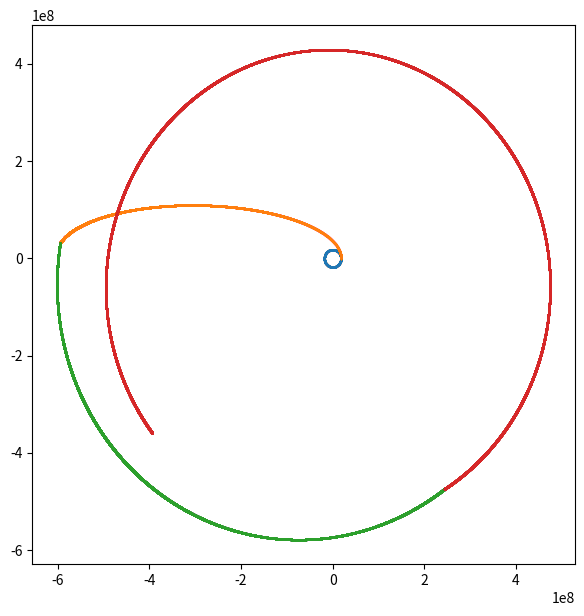

The matplotlib source for this figure:
#%%

import numpy as np
import matplotlib.pyplot as plt
import math as m




#%%
class particle():
    def __init__(self, m, r, v, a, f):
        self.r = np.array(r)
        self.v = np.array(v)
        self.a = np.array(a)
        self.m = m
        self.f = f
    
    def set_acc(self, m, r, v, a):
        return(self.f(m, r, v, a))
    
    def delta_v(self,d_v):
        self.v += d_v
    
    def update(self,dt):
        self.v[0] += self.a[0]*dt/2
        self.v[1] += self.a[1]*dt/2
        self.v[2] += self.a[2]*dt/2
        
        self.r[0] += self.v[0]*dt
        self.r[1] += self.v[1]*dt
        self.r[2] += self.v[2]*dt
        
        self.v[0] += self.a[0]*dt/2
        self.v[1] += self.a[1]*dt/2
        self.v[2] += self.a[2]*dt/2

        self.a = self.set_acc(self.m, self.r, self.v, self.a)
        
    def simulate(self,duration,dt):
        r_arr1 = [self.r[0]]
        
        r_arr2 = [self.r[1]]
        r_arr3 = [self.r[2]]
        v_arr1 = [self.v[0]]
        v_arr2 = [self.v[1]]
        v_arr3 = [self.v[2]]
        t_arr = [0]

        for i in range(1, int(duration/dt)+1):
            self.update(dt)
           # print(self.r[0])
            r_arr1.append(self.r[0])
            r_arr2.append(self.r[1])
            r_arr3.append(self.r[2])
            v_arr1.append(self.v[0])
            v_arr2.append(self.v[1])
            v_arr3.append(self.v[2])
            t_arr.append(i)

        return(r_arr1,r_arr2,r_arr3,v_arr1,v_arr2,v_arr3,t_arr)



#%%

#forces

G = 6.67 * 10**-11
m1 = 10
m2 = 6 * 10**24
mu = G*(m2)

def acc_due_to_g(m,r,v,a):
    return a

def gravity_planet(m,r,v,a):
    #  print(-(G*m2/np.dot(r,r))*r)
    return -(G*m2/(np.dot(r,r))**1.5)*r

def orbital_velocity(r):
    return m.sqrt(G*m2/r)

def v_perigee(a,e):
    return m.sqrt(abs((mu/a)*(1+e)/(1-e)))

def v_appogee(a,e):
    return m.sqrt(abs((mu/a)*(1-e)/(1+e)))

def a_val(r1,r2):
    return (r1+r2)/2

def e_val(r1,r2,a):
    return abs(r2-r1)/(2*a)

def time_period(a):
    return m.pi*2* m.sqrt((a**3)/mu)


def t_hohmann(r1,r2):
    return time_period(a_val(r1,r2))/2

def t_bi_elliptical(r1,r2,r3):
    return time_period(a_val(r1,r2))/2  +  time_period(a_val(r2,r3))/2

def max_r_bi(r1,r3,t0):
    r2 = max(r1,r3)
    dr = min(r1,r3)/1000
    while t_bi_elliptical(r1, r2, r3) < t0:
        r2+=dr
    
    return r2-dr


def dv_hohmann(alpha, r1):
    return (1/m.sqrt(alpha) - m.sqrt(2)*(1-alpha)/m.sqrt(alpha*(1+alpha)) - 1) * m.sqrt(mu/r1)
    
    

def dv_bi(alpha, beta, r1):
    return ( m.sqrt(2*(alpha+beta)/(alpha*beta))  -  1 - 1/m.sqrt(alpha)  - m.sqrt(2)*(1-beta)/m.sqrt(beta*(1+beta)) ) * m.sqrt(mu/r1)



def efficient_path(r1,r2,t_max):
    
    if t_max < t_hohmann(r1,r2):
        return -1
    elif t_max <= 2*t_hohmann(r1,r2):
        return 'hohmann'
    
    else:
        r_bi_max = max_r_bi(r1,r2,t_max)
        if r_bi_max < r2:
            return 'hohmann'
    alpha = r2/r1
    beta = r_bi_max/r1
    
    if dv_hohmann(alpha, r1) > dv_bi(alpha, beta, r1):
        return 'bi-elliptic', r_bi_max
    
    return 'hohmann'


#%%

def hohmann_transfer(r1,r2,dt):
    v1 = [0.,orbital_velocity(r1),0.]
    v4 = [0.,-orbital_velocity(r2),0.]
    
    
    r = [r1,0.,0.]
    #v = [0.,orbital_velocity(r1),0.]
    
    
    p1 = particle(m1,r,v1,[0.,0.,0.], gravity_planet)
    
    r_x,r_y,r_z,v_x,v_y,v_z,t = p1.simulate(time_period(r1),dt)
    
    a_ellipse = a_val(r1,r2)
    e_ellipse = e_val(r1,r2,a_ellipse)
    
    if r2>r1:
        v2 = [0.,v_perigee(a_ellipse, e_ellipse),0.]
        v3 = [0.,-v_appogee(a_ellipse, e_ellipse),0.]
    
    else:
        v3 = [0.,-v_perigee(a_ellipse, e_ellipse),0.]
        v2 = [0.,v_appogee(a_ellipse, e_ellipse),0.]
    
    delta_v1 = np.array(v2) - np.array(v1)
    delta_v2 = np.array(v4) - np.array(v3)
    
    p1.delta_v(delta_v1)
    
    r_x2, r_y2, r_z2, v_x2, v_y2, v_z2, t2 = p1.simulate(time_period(a_ellipse)/2, dt)
    
    p1.delta_v(delta_v2)
    
    r_x3, r_y3, r_z3, v_x3, v_y3, v_z3, t3 = p1.simulate(time_period(r2), dt)
    
    #print(r_x[:1000])
    plt.figure(figsize = (7,7))
    
    
    plt.scatter(r_x,r_y, s = 0.01)
    plt.scatter(r_x2,r_y2, s = 0.01)
    plt.scatter(r_x3,r_y3, s = 0.01)
    plt.show()



#%%

def bi_elliptic_transfer(ra,rb,rc,dt):
    va1 = [0.,orbital_velocity(ra),0.]
    vc2 = [0.,orbital_velocity(rc),0.]
    
    
    r = [ra,0.,0.]
    
    
    p1 = particle(m1,r,va1,[0.,0.,0.], gravity_planet)
    
    r_x,r_y,r_z,v_x,v_y,v_z,t = p1.simulate(time_period(ra),dt)
    
    a_ellipse1 = a_val(ra,rb)
    e_ellipse1 = e_val(ra,rb,a_ellipse1)
    
    a_ellipse2 = a_val(rb,rc)
    e_ellipse2 = e_val(rb,rc,a_ellipse2)
    
    
    va2 = [0.,v_perigee(a_ellipse1, e_ellipse1),0.]
    vb1 = [0.,-v_appogee(a_ellipse1, e_ellipse1),0.]
    vb2 = [0.,-v_appogee(a_ellipse2, e_ellipse2),0.]
    vc1 = [0.,v_perigee(a_ellipse2, e_ellipse2),0.]
    
    
    delta_v1 = np.array(va2) - np.array(va1)
    delta_v2 = np.array(vb2) - np.array(vb1)
    delta_v3 = np.array(vc2) - np.array(vc1)
    
    
    
    p1.delta_v(delta_v1)
    
    r_x2, r_y2, r_z2, v_x2, v_y2, v_z2, t2 = p1.simulate(time_period(a_ellipse1)/2, dt)
    
    p1.delta_v(delta_v2)
    
    r_x3, r_y3, r_z3, v_x3, v_y3, v_z3, t3 = p1.simulate(time_period(a_ellipse2)/2, dt)
    
    p1.delta_v(delta_v3)
    
    r_x4, r_y4, r_z4, v_x4, v_y4, v_z4, t4 = p1.simulate(time_period(rc), dt)
    
    
    #print(r_x[:1000])
    plt.figure(figsize = (7,7))
    
    
    plt.scatter(r_x,r_y, s = 0.01)
    plt.scatter(r_x2,r_y2, s = 0.01)
    plt.scatter(r_x3,r_y3, s = 0.01)
    plt.scatter(r_x4,r_y4, s = 0.01)
    plt.show()


#%%

m2 = 6*10**24
mu = G*(m2)
r1 = 18000*10**3
r2 = 10 * 40000*10**3
dt = 5


t_max = 2.5*time_period(a_val(r1,r2))


if r2>r1:
    path = efficient_path(r1,r2,t_max)
else:
    path = efficient_path(r2,r1,t_max)

print(path)

if path == 'hohmann':
    hohmann_transfer(r1, r2, dt)
    
elif path != -1:
    bi_elliptic_transfer(r1, path[1], r2, dt)



#%%



#%%
